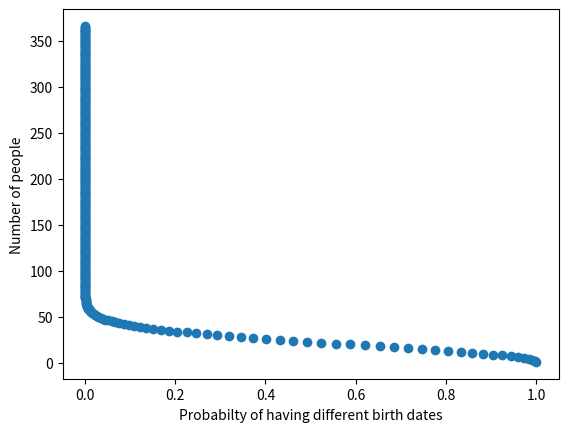

Reproduce this figure in Python.
import matplotlib.pyplot as plt

def bday_probability(k):
	prob = 1
	for i in range(1, k + 1):
		#print(365 - i + 1, i)
		prob *= (365 - i + 1)/365
		#prob_dict[k] = prob
	return prob

def prob_list(k):
	probs = []
	for i in range(1, k + 1):
		probs.append(bday_probability(i))

	return probs

def plot_bday_probs(bday_list):
	y = [i+1 for i in range(len(bday_list))]
	plt.scatter(bday_list, y)
	plt.xlabel('Probabilty of having different birth dates')
	plt.ylabel('Number of people')
	plt.show()

l = prob_list(366)
plot_bday_probs(l)

